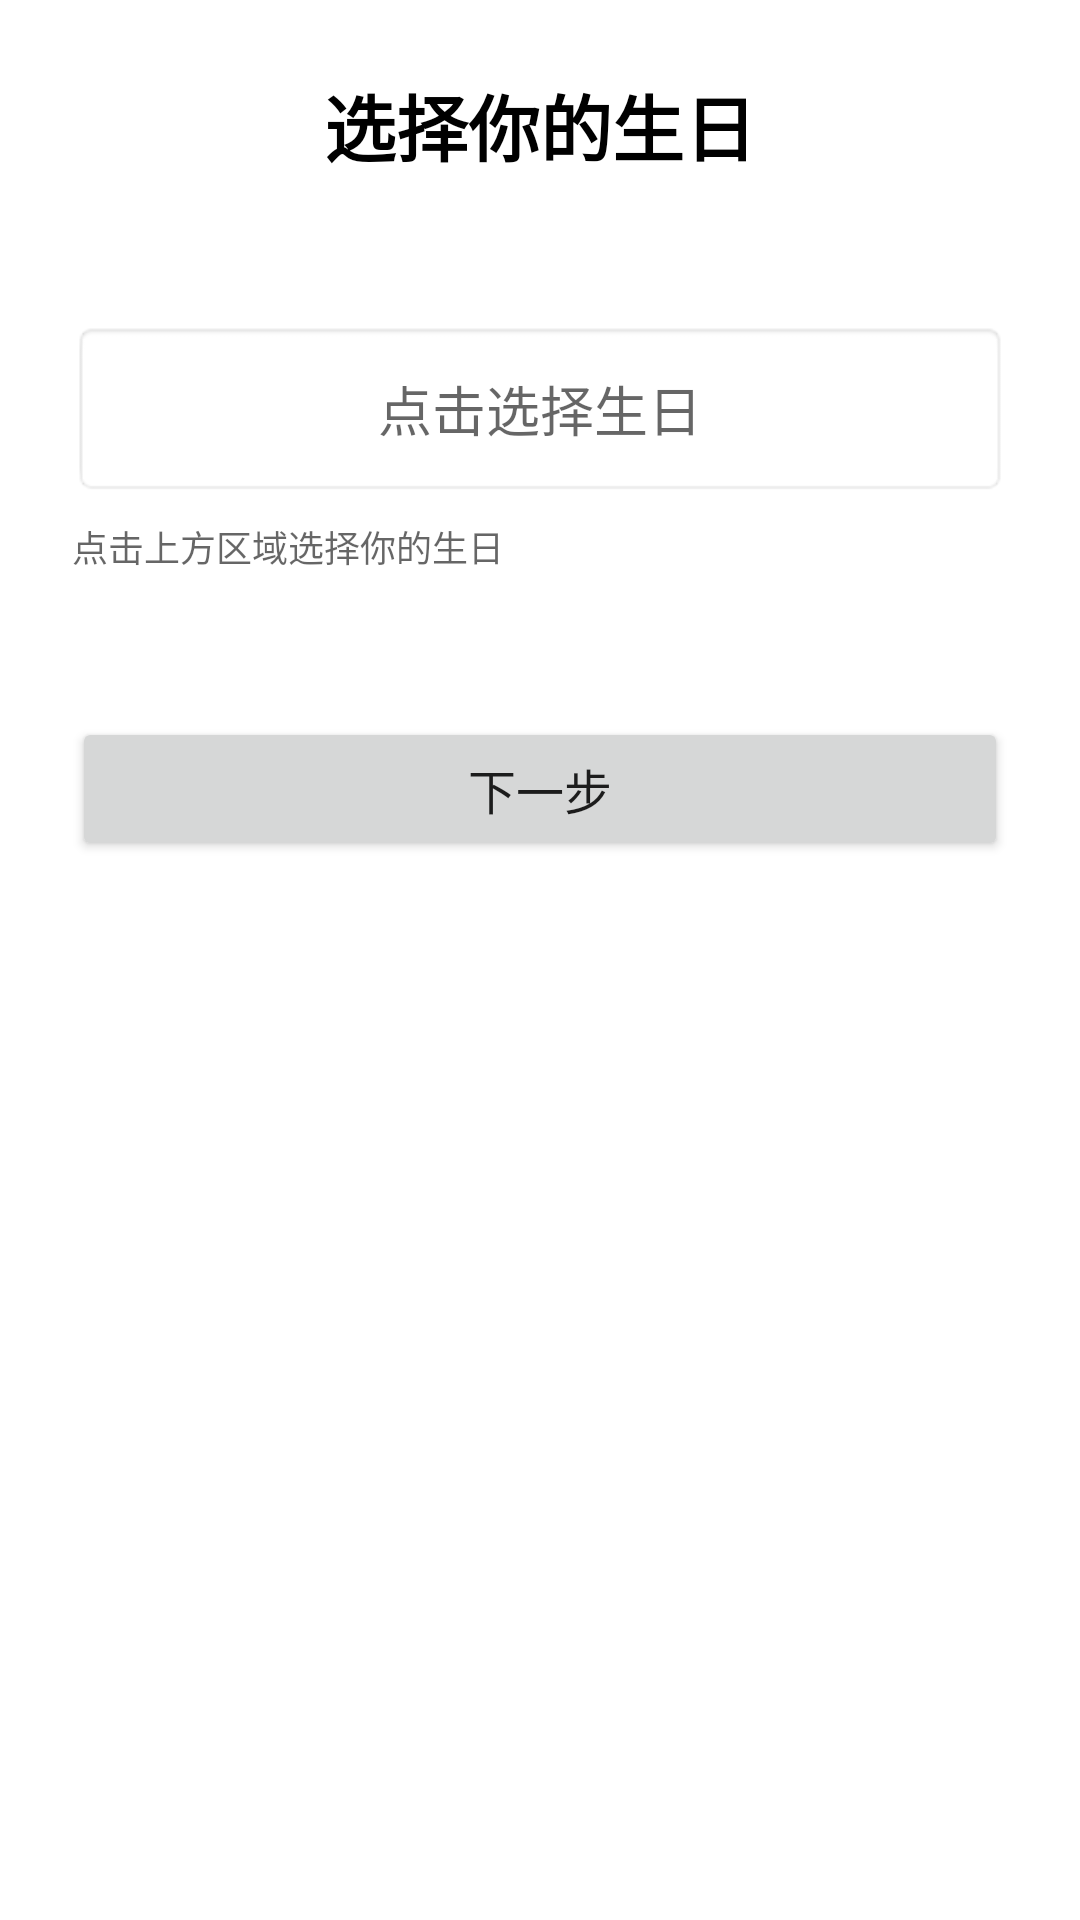

Here is an Android app screen rendered from its layout file. Give the layout XML and the strings, colors and styles it references.
<!-- AndroidManifest.xml: application theme Theme.EnvCheck -->
<!-- res/layout/fragment_select_birthday.xml -->
<?xml version="1.0" encoding="utf-8"?>
<androidx.constraintlayout.widget.ConstraintLayout xmlns:android="http://schemas.android.com/apk/res/android"
    xmlns:app="http://schemas.android.com/apk/res-auto"
    android:layout_width="match_parent"
    android:layout_height="match_parent"
    android:background="?android:attr/colorBackground"
    android:padding="24dp">

    
    <TextView
        android:id="@+id/tvTitle"
        android:layout_width="wrap_content"
        android:layout_height="wrap_content"
        android:text="选择你的生日"
        android:textSize="24sp"
        android:textStyle="bold"
        android:textColor="?attr/colorOnBackground"
        app:layout_constraintEnd_toEndOf="parent"
        app:layout_constraintStart_toStartOf="parent"
        app:layout_constraintTop_toTopOf="parent" />

    
    <TextView
        android:id="@+id/tvBirthdayLabel"
        android:layout_width="0dp"
        android:layout_height="wrap_content"
        android:layout_marginTop="48dp"
        android:background="@android:drawable/editbox_background"
        android:gravity="center"
        android:hint="点击选择生日"
        android:padding="16dp"
        android:textSize="18sp"
        android:textColor="?attr/colorOnBackground"
        android:clickable="true"
        android:focusable="true"
        app:layout_constraintEnd_toEndOf="parent"
        app:layout_constraintStart_toStartOf="parent"
        app:layout_constraintTop_toBottomOf="@+id/tvTitle" />

    
    <TextView
        android:id="@+id/tvDescription"
        android:layout_width="wrap_content"
        android:layout_height="wrap_content"
        android:layout_marginTop="8dp"
        android:text="点击上方区域选择你的生日"
        android:textSize="12sp"
        android:textColor="?android:attr/textColorSecondary"
        app:layout_constraintStart_toStartOf="@+id/tvBirthdayLabel"
        app:layout_constraintTop_toBottomOf="@+id/tvBirthdayLabel" />

    
    <Button
        android:id="@+id/btnNext"
        android:layout_width="0dp"
        android:layout_height="wrap_content"
        android:layout_marginTop="48dp"
        android:text="下一步"
        android:textSize="16sp"
        app:layout_constraintEnd_toEndOf="parent"
        app:layout_constraintStart_toStartOf="parent"
        app:layout_constraintTop_toBottomOf="@+id/tvDescription" />

</androidx.constraintlayout.widget.ConstraintLayout>
<!-- resources referenced by this layout -->
<resources>
  <style name="Theme.EnvCheck" parent="Theme.MaterialComponents.DayNight.NoActionBar">
          
          <item name="colorPrimary">@color/purple_500</item>
          <item name="colorPrimaryVariant">@color/purple_700</item>
          <item name="colorOnPrimary">@color/white</item>
          
          <item name="colorSecondary">@color/teal_200</item>
          <item name="colorSecondaryVariant">@color/teal_700</item>
          <item name="colorOnSecondary">@color/black</item>
          
          <item name="android:statusBarColor">?attr/colorPrimaryVariant</item>
          <item name="android:navigationBarColor">@android:color/transparent</item>
          <item name="android:windowTranslucentStatus">false</item>
          <item name="android:windowTranslucentNavigation">false</item>
          
          <item name="android:windowLightStatusBar">false</item>
          
      </style>
  <!-- not gathered from this repository: default colours our renderer supplied (Android Studio template values) -->
  <color name="purple_500">#FF6200EE</color>
  <color name="purple_700">#FF3700B3</color>
  <color name="teal_200">#FF03DAC5</color>
  <color name="teal_700">#FF018786</color>
  <color name="black">#FF000000</color>
  <color name="white">#FFFFFFFF</color>
</resources>
